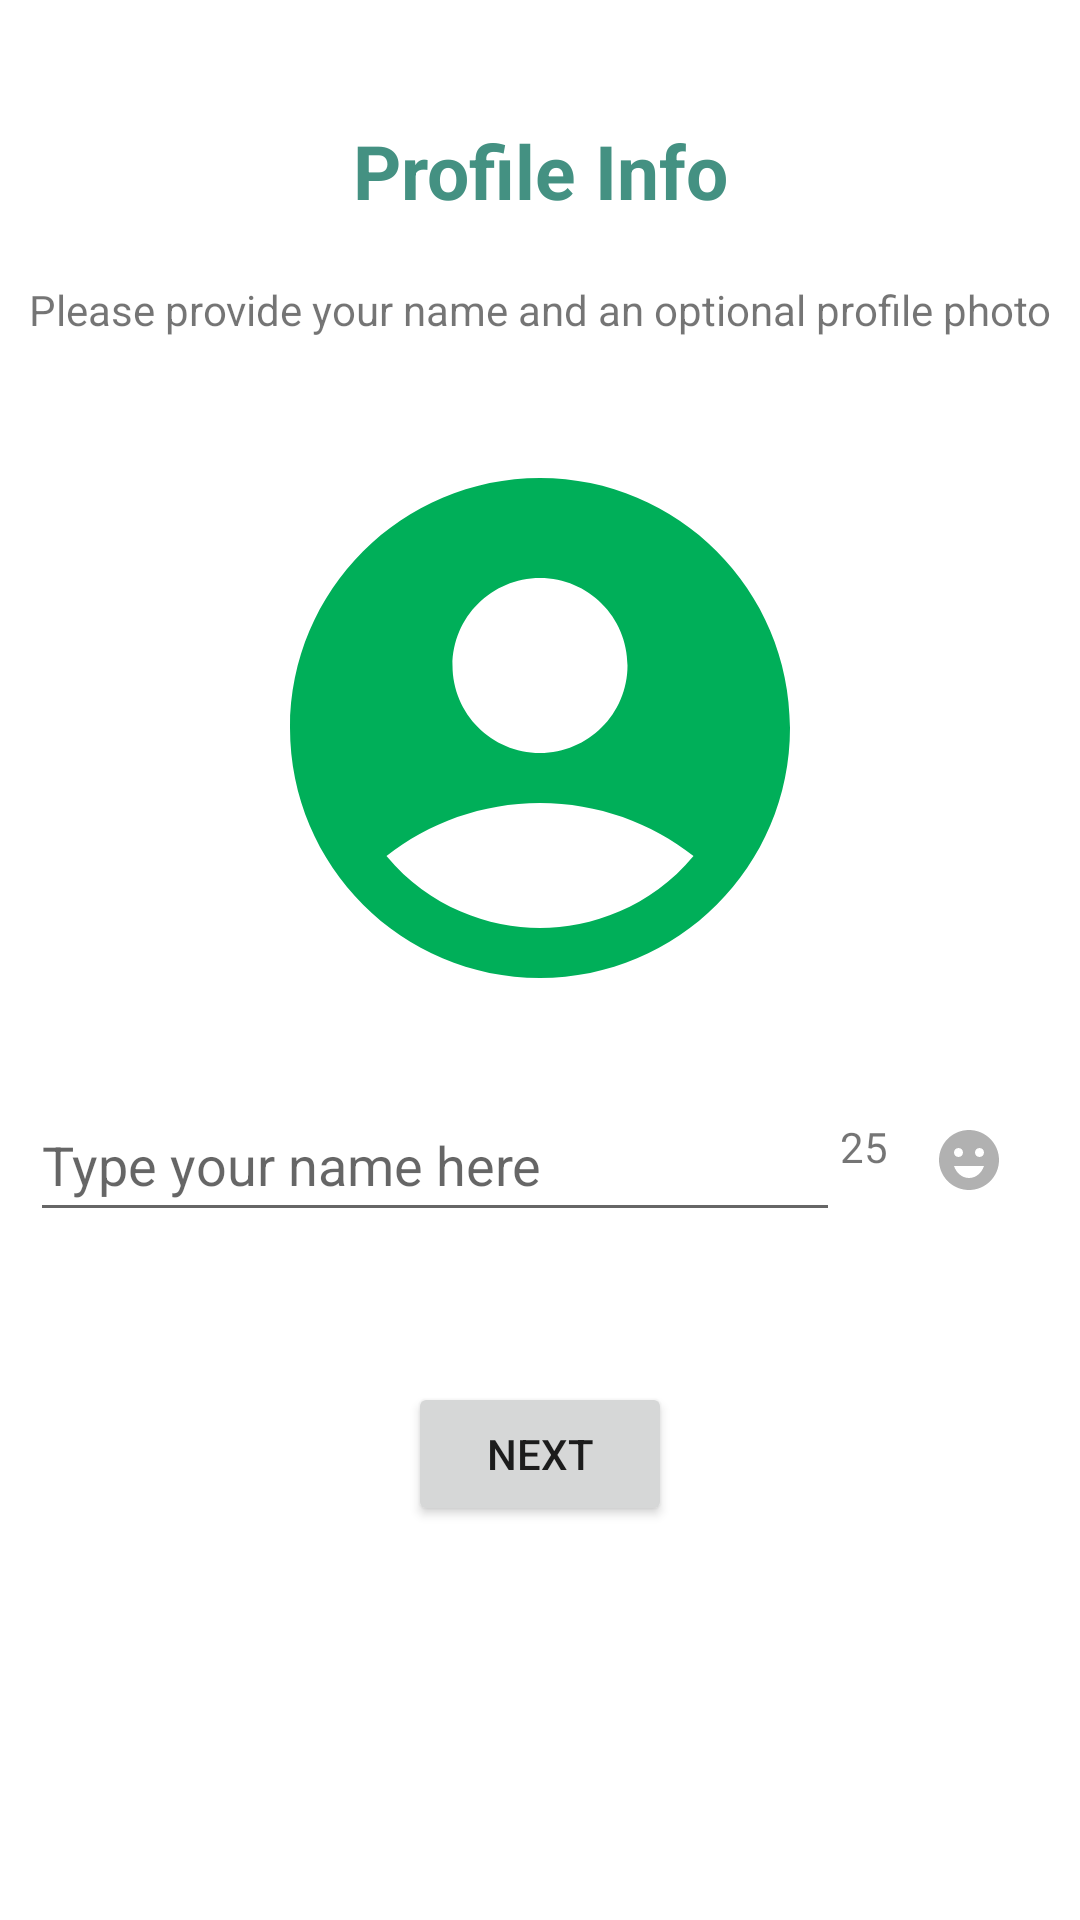

Write the Android layout XML for this screen, with the resource values it uses.
<!-- AndroidManifest.xml: application theme Theme.MyApplication -->
<!-- res/layout/activity_user.xml -->
<?xml version="1.0" encoding="utf-8"?>
<androidx.constraintlayout.widget.ConstraintLayout xmlns:android="http://schemas.android.com/apk/res/android"
    xmlns:app="http://schemas.android.com/apk/res-auto"
    xmlns:tools="http://schemas.android.com/tools"
    android:id="@+id/rootView"
    android:layout_width="match_parent"
    android:layout_height="match_parent"
    tools:context=".UserActivity">

    <include layout="@layout/tool_bar" />

    <TextView
        android:id="@+id/User_info"
        android:layout_width="wrap_content"
        android:layout_height="wrap_content"
        android:layout_marginTop="40dp"
        android:text="@string/profile_data"
        android:textColor="@color/text_green"
        android:textSize="25dp"
        android:textStyle="bold"
        app:layout_constraintLeft_toLeftOf="parent"
        app:layout_constraintRight_toRightOf="parent"
        app:layout_constraintTop_toTopOf="parent"/>

    <TextView
        android:id="@+id/profile_info"
        android:layout_width="wrap_content"
        android:layout_height="wrap_content"
        android:layout_marginStart="20dp"
        android:layout_marginEnd="20dp"
        android:layout_marginTop="20dp"
        android:text="@string/prof_info"
        app:layout_constraintTop_toBottomOf="@+id/User_info"
        app:layout_constraintLeft_toLeftOf="parent"
        app:layout_constraintRight_toRightOf="parent"/>

    <ImageView
        android:id="@+id/profile_img"
        android:layout_width="200dp"
        android:layout_height="200dp"
        android:src="@drawable/ic_baseline_account_circle_24"
        android:layout_marginTop="30dp"
        app:layout_constraintTop_toBottomOf="@+id/profile_info"
        app:layout_constraintRight_toRightOf="parent"
        app:layout_constraintLeft_toLeftOf="parent"/>

    <EditText
        android:id="@+id/profile_name"
        android:layout_width="match_parent"
        android:layout_height="wrap_content"
        android:layout_marginLeft="10dp"
        android:layout_marginTop="20dp"
        android:layout_marginRight="80dp"
        android:minHeight="48dp"
        android:maxLength="25"
        android:hint="Type your name here"
        app:layout_constraintEnd_toStartOf="@+id/profile_emoji"
        app:layout_constraintHorizontal_chainStyle="spread_inside"
        app:layout_constraintLeft_toLeftOf="parent"
        app:layout_constraintRight_toRightOf="parent"
        app:layout_constraintTop_toBottomOf="@+id/profile_img" />

    <TextView
        android:id="@+id/charCountTextView"
        android:layout_width="wrap_content"
        android:layout_height="wrap_content"
        android:text="25"
        android:layout_marginTop="20dp"
        android:paddingTop="10dp"
        android:textAlignment="center"
        android:minHeight="48dp"
        app:layout_constraintStart_toEndOf="@+id/profile_name"
        app:layout_constraintTop_toBottomOf="@+id/profile_img"/>

    <ImageView
        android:id="@+id/profile_emoji"
        android:layout_width="wrap_content"
        android:layout_height="wrap_content"
        android:layout_marginLeft="10dp"
        android:layout_marginTop="20dp"
        android:clickable="true"
        android:minHeight="48dp"
        android:padding="5dp"
        android:src="@drawable/ic_baseline_emoji_emotions_24"
        app:layout_constraintStart_toEndOf="@+id/charCountTextView"
        app:layout_constraintTop_toBottomOf="@+id/profile_img"
        tools:ignore="SpeakableTextPresentCheck" />


    <Button
        android:id="@+id/Nxt_btn"
        android:layout_width="wrap_content"
        android:layout_height="wrap_content"
        android:layout_marginTop="50dp"
        android:text="@string/next"
        app:layout_constraintRight_toRightOf="parent"
        app:layout_constraintLeft_toLeftOf="parent"
        app:layout_constraintTop_toBottomOf="@id/profile_name"/>

</androidx.constraintlayout.widget.ConstraintLayout>
<!-- res/layout/tool_bar.xml (included above) -->
<?xml version="1.0" encoding="utf-8"?>
<androidx.appcompat.widget.Toolbar xmlns:android="http://schemas.android.com/apk/res/android"

    android:id="@+id/custom_toolbar"
    android:layout_width="match_parent"
    android:layout_height="wrap_content"
    android:background="@color/white">

</androidx.appcompat.widget.Toolbar>
<!-- resources referenced by this layout -->
<resources>
  <color name="text_green">#449182</color>
  <color name="white">#FFFFFFFF</color>
  <!-- drawable ic_baseline_account_circle_24 (drawable) -->
  <vector android:height="24dp" android:tint="#00AF59"
      android:viewportHeight="24" android:viewportWidth="24"
      android:width="24dp" xmlns:android="http://schemas.android.com/apk/res/android">
      <path android:fillColor="@android:color/white" android:pathData="M12,2C6.48,2 2,6.48 2,12s4.48,10 10,10s10,-4.48 10,-10S17.52,2 12,2zM12,6c1.93,0 3.5,1.57 3.5,3.5S13.93,13 12,13s-3.5,-1.57 -3.5,-3.5S10.07,6 12,6zM12,20c-2.03,0 -4.43,-0.82 -6.14,-2.88C7.55,15.8 9.68,15 12,15s4.45,0.8 6.14,2.12C16.43,19.18 14.03,20 12,20z"/>
  </vector>
  <!-- drawable ic_baseline_emoji_emotions_24 (drawable) -->
  <vector android:height="24dp" android:tint="#B1B1B1"
      android:viewportHeight="24" android:viewportWidth="24"
      android:width="24dp" xmlns:android="http://schemas.android.com/apk/res/android">
      <path android:fillColor="@android:color/white" android:pathData="M11.99,2C6.47,2 2,6.48 2,12c0,5.52 4.47,10 9.99,10C17.52,22 22,17.52 22,12C22,6.48 17.52,2 11.99,2zM8.5,8C9.33,8 10,8.67 10,9.5S9.33,11 8.5,11S7,10.33 7,9.5S7.67,8 8.5,8zM12,18c-2.28,0 -4.22,-1.66 -5,-4h10C16.22,16.34 14.28,18 12,18zM15.5,11c-0.83,0 -1.5,-0.67 -1.5,-1.5S14.67,8 15.5,8S17,8.67 17,9.5S16.33,11 15.5,11z"/>
  </vector>
  <string name="next">Next</string>
  <string name="prof_info">Please provide your name and an optional profile photo</string>
  <string name="profile_data">Profile Info</string>
  <style name="Theme.MyApplication" parent="Theme.MaterialComponents.DayNight.NoActionBar">
          
          <item name="colorPrimary">@color/green</item>
          <item name="colorPrimaryVariant">@color/white</item>
          <item name="colorOnPrimary">@color/black</item>
          
          <item name="colorSecondary">@color/teal_200</item>
          <item name="colorSecondaryVariant">@color/text_green</item>
          <item name="colorOnSecondary">@color/black</item>
          
          <item name="android:statusBarColor" tools:targetApi="l">@color/teal_700</item>
          
      </style>
  <color name="green">#00af9c</color>
  <color name="black">#FF000000</color>
  <color name="teal_200">#FF03DAC5</color>
  <color name="teal_700">#FF018786</color>
</resources>
